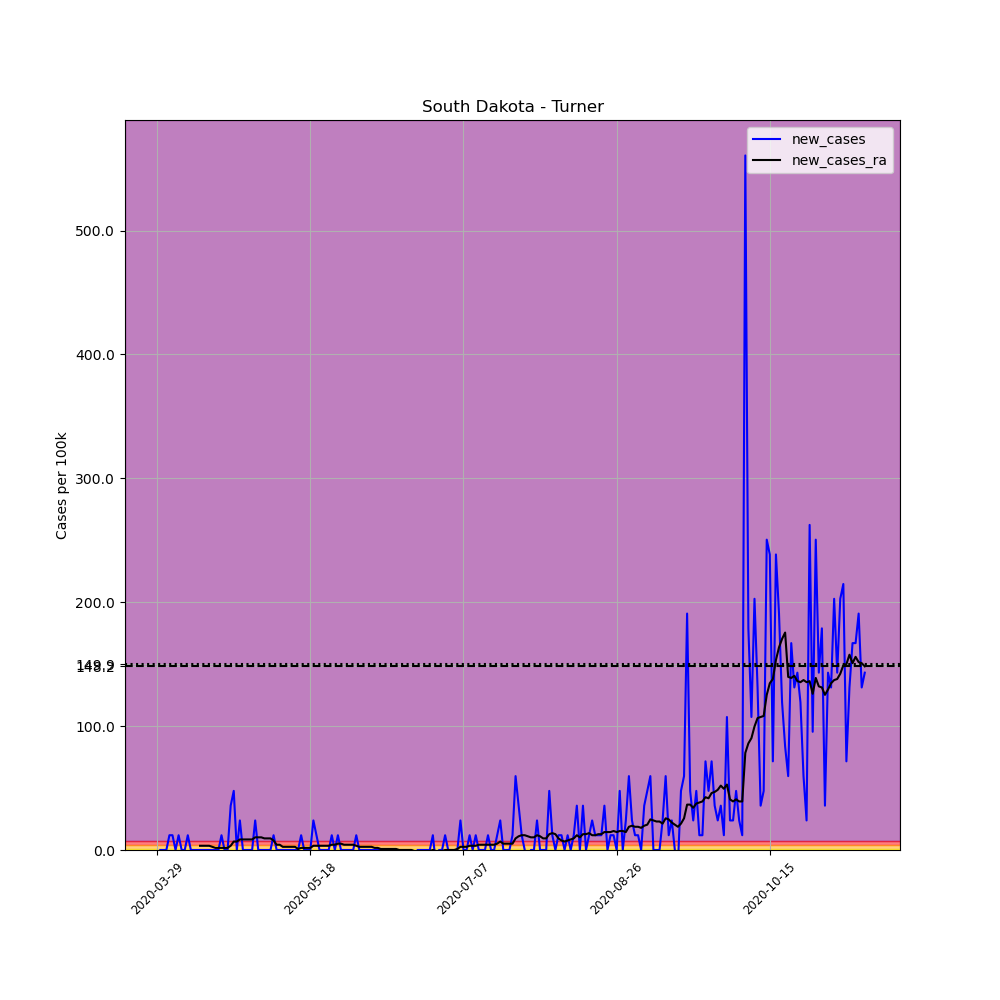

Data behind this chart, as committed beside it:
, date, county, state, fips, cases, deaths, COUNTY, STNAME, CTYNAME, POPESTIMATE2019, per_100k, new_cases, new_cases_ra
462364, 2020-03-29, Turner, South Dakota, 46125, 1, 0, 125, South Dakota, Turner, 8384, 11.93, , 
462365, 2020-03-30, Turner, South Dakota, 46125, 1, 0, 125, South Dakota, Turner, 8384, 11.93, 0.0, 
462366, 2020-03-31, Turner, South Dakota, 46125, 1, 0, 125, South Dakota, Turner, 8384, 11.93, 0.0, 
462367, 2020-04-01, Turner, South Dakota, 46125, 1, 0, 125, South Dakota, Turner, 8384, 11.93, 0.0, 
462368, 2020-04-02, Turner, South Dakota, 46125, 2, 0, 125, South Dakota, Turner, 8384, 23.85, 11.93, 
462369, 2020-04-03, Turner, South Dakota, 46125, 3, 0, 125, South Dakota, Turner, 8384, 35.78, 11.93, 
462370, 2020-04-04, Turner, South Dakota, 46125, 3, 0, 125, South Dakota, Turner, 8384, 35.78, 0.0, 
462371, 2020-04-05, Turner, South Dakota, 46125, 4, 0, 125, South Dakota, Turner, 8384, 47.71, 11.93, 
462372, 2020-04-06, Turner, South Dakota, 46125, 4, 0, 125, South Dakota, Turner, 8384, 47.71, 0.0, 
462373, 2020-04-07, Turner, South Dakota, 46125, 4, 0, 125, South Dakota, Turner, 8384, 47.71, 0.0, 
462374, 2020-04-08, Turner, South Dakota, 46125, 5, 0, 125, South Dakota, Turner, 8384, 59.64, 11.93, 
462375, 2020-04-09, Turner, South Dakota, 46125, 5, 0, 125, South Dakota, Turner, 8384, 59.64, 0.0, 
462376, 2020-04-10, Turner, South Dakota, 46125, 5, 0, 125, South Dakota, Turner, 8384, 59.64, 0.0, 
462377, 2020-04-11, Turner, South Dakota, 46125, 5, 0, 125, South Dakota, Turner, 8384, 59.64, 0.0, 
462378, 2020-04-12, Turner, South Dakota, 46125, 5, 0, 125, South Dakota, Turner, 8384, 59.64, 0.0, 3.408
462379, 2020-04-13, Turner, South Dakota, 46125, 5, 0, 125, South Dakota, Turner, 8384, 59.64, 0.0, 3.408
462380, 2020-04-14, Turner, South Dakota, 46125, 5, 0, 125, South Dakota, Turner, 8384, 59.64, 0.0, 3.408
462381, 2020-04-15, Turner, South Dakota, 46125, 5, 0, 125, South Dakota, Turner, 8384, 59.64, 0.0, 3.408
462382, 2020-04-16, Turner, South Dakota, 46125, 5, 0, 125, South Dakota, Turner, 8384, 59.64, 0.0, 2.556
462383, 2020-04-17, Turner, South Dakota, 46125, 5, 0, 125, South Dakota, Turner, 8384, 59.64, 0.0, 1.704
462384, 2020-04-18, Turner, South Dakota, 46125, 5, 0, 125, South Dakota, Turner, 8384, 59.64, 0.0, 1.704
462385, 2020-04-19, Turner, South Dakota, 46125, 6, 0, 125, South Dakota, Turner, 8384, 71.56, 11.93, 1.704
462386, 2020-04-20, Turner, South Dakota, 46125, 6, 0, 125, South Dakota, Turner, 8384, 71.56, 0.0, 1.704
462387, 2020-04-21, Turner, South Dakota, 46125, 6, 0, 125, South Dakota, Turner, 8384, 71.56, 0.0, 1.704
462388, 2020-04-22, Turner, South Dakota, 46125, 9, 0, 125, South Dakota, Turner, 8384, 107.3, 35.78, 3.408
462389, 2020-04-23, Turner, South Dakota, 46125, 13, 0, 125, South Dakota, Turner, 8384, 155.1, 47.71, 6.816
462390, 2020-04-24, Turner, South Dakota, 46125, 13, 0, 125, South Dakota, Turner, 8384, 155.1, 0.0, 6.816
462391, 2020-04-25, Turner, South Dakota, 46125, 15, 0, 125, South Dakota, Turner, 8384, 178.9, 23.85, 8.52
462392, 2020-04-26, Turner, South Dakota, 46125, 15, 0, 125, South Dakota, Turner, 8384, 178.9, 0.0, 8.52
462393, 2020-04-27, Turner, South Dakota, 46125, 15, 0, 125, South Dakota, Turner, 8384, 178.9, 0.0, 8.52
462394, 2020-04-28, Turner, South Dakota, 46125, 15, 0, 125, South Dakota, Turner, 8384, 178.9, 0.0, 8.52
462395, 2020-04-29, Turner, South Dakota, 46125, 15, 0, 125, South Dakota, Turner, 8384, 178.9, 0.0, 8.52
462396, 2020-04-30, Turner, South Dakota, 46125, 17, 0, 125, South Dakota, Turner, 8384, 202.8, 23.85, 10.22
462397, 2020-05-01, Turner, South Dakota, 46125, 17, 0, 125, South Dakota, Turner, 8384, 202.8, 0.0, 10.22
462398, 2020-05-02, Turner, South Dakota, 46125, 17, 0, 125, South Dakota, Turner, 8384, 202.8, 0.0, 10.22
462399, 2020-05-03, Turner, South Dakota, 46125, 17, 0, 125, South Dakota, Turner, 8384, 202.8, 0.0, 9.372
462400, 2020-05-04, Turner, South Dakota, 46125, 17, 0, 125, South Dakota, Turner, 8384, 202.8, 0.0, 9.372
462401, 2020-05-05, Turner, South Dakota, 46125, 17, 0, 125, South Dakota, Turner, 8384, 202.8, 0.0, 9.372
462402, 2020-05-06, Turner, South Dakota, 46125, 18, 0, 125, South Dakota, Turner, 8384, 214.7, 11.93, 7.668
462403, 2020-05-07, Turner, South Dakota, 46125, 18, 0, 125, South Dakota, Turner, 8384, 214.7, 0.0, 4.26
462404, 2020-05-08, Turner, South Dakota, 46125, 18, 0, 125, South Dakota, Turner, 8384, 214.7, 0.0, 4.26
462405, 2020-05-09, Turner, South Dakota, 46125, 18, 0, 125, South Dakota, Turner, 8384, 214.7, 0.0, 2.556
462406, 2020-05-10, Turner, South Dakota, 46125, 18, 0, 125, South Dakota, Turner, 8384, 214.7, 0.0, 2.556
462407, 2020-05-11, Turner, South Dakota, 46125, 18, 0, 125, South Dakota, Turner, 8384, 214.7, 0.0, 2.556
462408, 2020-05-12, Turner, South Dakota, 46125, 18, 0, 125, South Dakota, Turner, 8384, 214.7, 0.0, 2.556
462409, 2020-05-13, Turner, South Dakota, 46125, 18, 0, 125, South Dakota, Turner, 8384, 214.7, 0.0, 2.556
462410, 2020-05-14, Turner, South Dakota, 46125, 18, 0, 125, South Dakota, Turner, 8384, 214.7, 0.0, 0.852
462411, 2020-05-15, Turner, South Dakota, 46125, 19, 0, 125, South Dakota, Turner, 8384, 226.6, 11.93, 1.704
462412, 2020-05-16, Turner, South Dakota, 46125, 19, 0, 125, South Dakota, Turner, 8384, 226.6, 0.0, 1.704
462413, 2020-05-17, Turner, South Dakota, 46125, 19, 0, 125, South Dakota, Turner, 8384, 226.6, 0.0, 1.704
462414, 2020-05-18, Turner, South Dakota, 46125, 19, 0, 125, South Dakota, Turner, 8384, 226.6, 0.0, 1.704
462415, 2020-05-19, Turner, South Dakota, 46125, 21, 0, 125, South Dakota, Turner, 8384, 250.5, 23.85, 3.408
462416, 2020-05-20, Turner, South Dakota, 46125, 22, 0, 125, South Dakota, Turner, 8384, 262.4, 11.93, 3.408
462417, 2020-05-21, Turner, South Dakota, 46125, 22, 0, 125, South Dakota, Turner, 8384, 262.4, 0.0, 3.408
462418, 2020-05-22, Turner, South Dakota, 46125, 22, 0, 125, South Dakota, Turner, 8384, 262.4, 0.0, 3.408
462419, 2020-05-23, Turner, South Dakota, 46125, 22, 0, 125, South Dakota, Turner, 8384, 262.4, 0.0, 3.408
462420, 2020-05-24, Turner, South Dakota, 46125, 22, 0, 125, South Dakota, Turner, 8384, 262.4, 0.0, 3.408
462421, 2020-05-25, Turner, South Dakota, 46125, 23, 0, 125, South Dakota, Turner, 8384, 274.3, 11.93, 4.26
462422, 2020-05-26, Turner, South Dakota, 46125, 23, 0, 125, South Dakota, Turner, 8384, 274.3, 0.0, 4.26
462423, 2020-05-27, Turner, South Dakota, 46125, 24, 0, 125, South Dakota, Turner, 8384, 286.3, 11.93, 5.112
... 172 more rows
